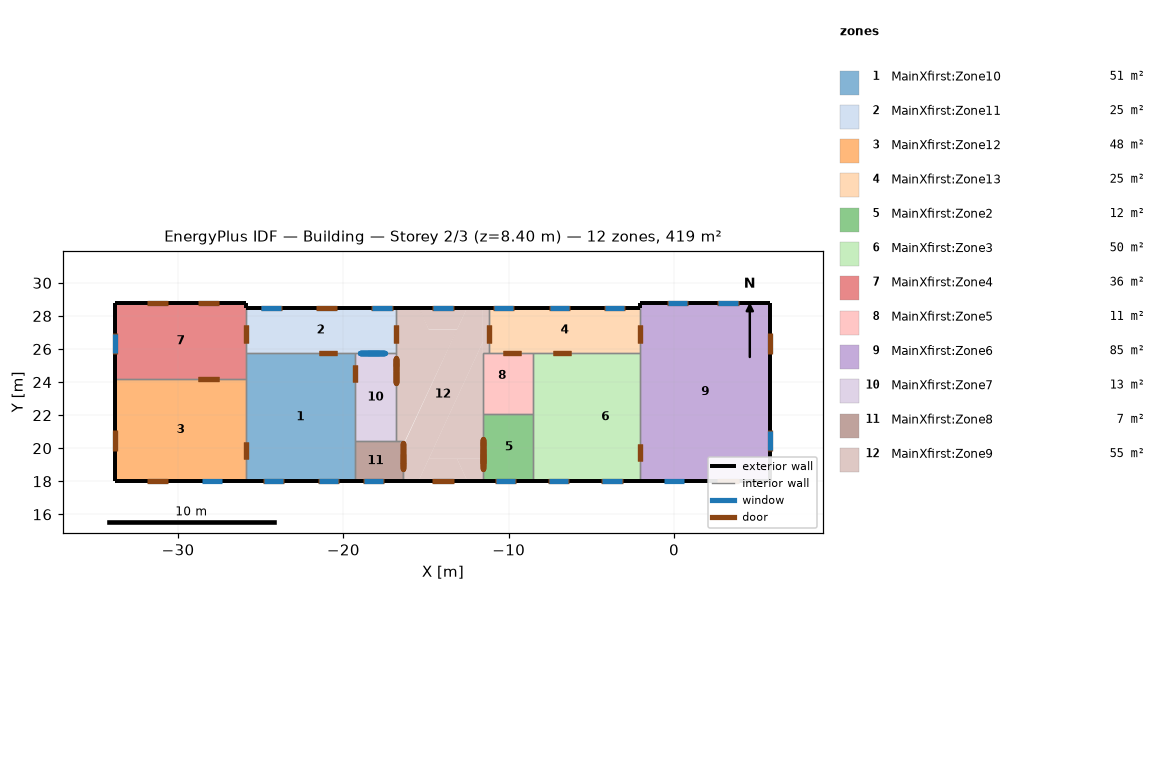
=== STOREY PLAN SPEC (per zone: floor XY polygon, exterior-wall plan segments, windows/doors) ===
zone 1: MainXfirst:Zone10  (50.8 m²)
  floor: (-19.30, 18.04) (-25.90, 18.04) (-25.90, 25.73) (-19.30, 25.73)
  exterior wall: (-25.90, 18.04) – (-19.30, 18.04)  [6.6 m]
    door: (-24.86, 18.04) – (-23.56, 18.04)  [1.2 m²]
    window: (-24.80, 18.04) – (-23.62, 18.04)  [2.6 m²]
    door: (-21.54, 18.04) – (-20.24, 18.04)  [1.2 m²]
    window: (-21.48, 18.04) – (-20.30, 18.04)  [2.6 m²]
  interior walls: 5
zone 2: MainXfirst:Zone11  (25.2 m²)
  floor: (-16.79, 25.73) (-16.84, 25.73) (-16.84, 28.50) (-16.79, 28.50)
  floor: (-19.27, 25.73) (-25.90, 25.73) (-25.90, 25.77) (-19.27, 25.77)
  floor: (-16.84, 25.73) (-19.27, 25.73) (-19.27, 25.77) (-16.84, 25.77)
  floor: (-16.84, 25.77) (-25.90, 25.77) (-25.90, 28.50) (-16.84, 28.50)
  exterior wall: (-16.79, 28.50) – (-25.90, 28.50)  [9.1 m]
    door: (-23.72, 28.50) – (-25.01, 28.50)  [1.2 m²]
    window: (-23.78, 28.50) – (-24.95, 28.50)  [2.6 m²]
    door: (-17.01, 28.50) – (-18.31, 28.50)  [1.2 m²]
    window: (-17.07, 28.50) – (-18.25, 28.50)  [2.6 m²]
    window: (-20.44, 28.50) – (-21.61, 28.50)  [2.6 m²]
    door: (-20.38, 28.50) – (-21.67, 28.50)  [1.2 m²]
  interior walls: 4
zone 3: MainXfirst:Zone12  (48.4 m²)
  floor: (-25.90, 18.04) (-33.78, 18.04) (-33.78, 24.18) (-25.90, 24.18)
  exterior wall: (-33.78, 24.18) – (-33.78, 18.04)  [6.1 m]
    window: (-33.78, 21.07) – (-33.78, 19.89)  [2.6 m²]
    door: (-33.78, 21.13) – (-33.78, 19.83)  [1.2 m²]
  exterior wall: (-33.78, 18.04) – (-25.90, 18.04)  [7.9 m]
    window: (-28.54, 18.04) – (-27.36, 18.04)  [3.7 m²]
    window: (-31.82, 18.04) – (-30.65, 18.04)  [2.6 m²]
    door: (-31.88, 18.04) – (-30.59, 18.04)  [1.2 m²]
  interior walls: 2
zone 4: MainXfirst:Zone13  (25.3 m²)
  floor: (-2.05, 25.77) (-11.18, 25.77) (-11.18, 28.50) (-2.05, 28.50)
  floor: (-2.05, 25.73) (-6.26, 25.73) (-6.26, 25.77) (-2.05, 25.77)
  floor: (-9.36, 25.73) (-11.18, 25.73) (-11.18, 25.77) (-9.36, 25.77)
  floor: (-7.73, 25.73) (-9.36, 25.73) (-9.36, 25.77) (-7.73, 25.77)
  floor: (-6.26, 25.73) (-7.73, 25.73) (-7.73, 25.77) (-6.26, 25.77)
  exterior wall: (-2.05, 28.50) – (-11.18, 28.50)  [9.1 m]
    door: (-2.95, 28.50) – (-4.24, 28.50)  [1.2 m²]
    window: (-3.01, 28.50) – (-4.18, 28.50)  [2.6 m²]
    door: (-6.29, 28.50) – (-7.58, 28.50)  [1.2 m²]
    window: (-6.35, 28.50) – (-7.52, 28.50)  [2.6 m²]
    door: (-9.65, 28.50) – (-10.95, 28.50)  [1.2 m²]
    window: (-9.71, 28.50) – (-10.89, 28.50)  [2.6 m²]
  interior walls: 4
zone 5: MainXfirst:Zone2  (12.3 m²)
  floor: (-11.43, 18.04) (-11.56, 18.04) (-11.56, 22.10) (-11.43, 22.10)
  floor: (-8.54, 18.04) (-11.43, 18.04) (-11.43, 22.10) (-8.54, 22.10)
  exterior wall: (-11.56, 18.04) – (-8.54, 18.04)  [3.0 m]
    door: (-10.85, 18.04) – (-9.55, 18.04)  [1.2 m²]
    window: (-10.79, 18.04) – (-9.61, 18.04)  [2.6 m²]
  interior walls: 3
zone 6: MainXfirst:Zone3  (49.9 m²)
  floor: (-6.26, 18.04) (-8.54, 18.04) (-8.54, 23.04) (-6.26, 23.04)
  floor: (-2.05, 18.04) (-6.26, 18.04) (-6.26, 25.73) (-2.05, 25.73)
  floor: (-7.73, 23.04) (-8.54, 23.04) (-8.54, 25.73) (-7.73, 25.73)
  floor: (-6.26, 23.04) (-7.73, 23.04) (-7.73, 25.73) (-6.26, 25.73)
  exterior wall: (-8.54, 18.04) – (-2.05, 18.04)  [6.5 m]
    door: (-7.64, 18.04) – (-6.34, 18.04)  [1.2 m²]
    window: (-7.58, 18.04) – (-6.40, 18.04)  [2.6 m²]
    door: (-4.40, 18.04) – (-3.10, 18.04)  [1.2 m²]
    window: (-4.34, 18.04) – (-3.16, 18.04)  [2.6 m²]
  interior walls: 4
zone 7: MainXfirst:Zone4  (36.2 m²)
  floor: (-25.90, 24.18) (-33.78, 24.18) (-33.78, 28.78) (-25.90, 28.78)
  exterior wall: (-25.90, 28.50) – (-25.90, 28.78)  [0.3 m]
  exterior wall: (-25.90, 28.78) – (-33.78, 28.78)  [7.9 m]
    window: (-27.57, 28.78) – (-28.74, 28.78)  [2.6 m²]
    door: (-27.51, 28.78) – (-28.80, 28.78)  [1.2 m²]
    window: (-30.65, 28.78) – (-31.82, 28.78)  [2.6 m²]
    door: (-30.59, 28.78) – (-31.88, 28.78)  [1.2 m²]
  exterior wall: (-33.78, 28.78) – (-33.78, 24.18)  [4.6 m]
    door: (-33.78, 26.99) – (-33.78, 25.69)  [1.2 m²]
    window: (-33.78, 26.93) – (-33.78, 25.75)  [2.6 m²]
  interior walls: 3
zone 8: MainXfirst:Zone5  (11.0 m²)
  floor: (-11.43, 22.10) (-11.56, 22.10) (-11.56, 25.73) (-11.43, 25.73)
  floor: (-8.54, 22.10) (-11.43, 22.10) (-11.43, 23.04) (-8.54, 23.04)
  floor: (-9.36, 23.04) (-11.43, 23.04) (-11.43, 25.73) (-9.36, 25.73)
  floor: (-8.54, 23.04) (-9.36, 23.04) (-9.36, 25.73) (-8.54, 25.73)
  interior walls: 5
zone 9: MainXfirst:Zone6  (84.6 m²)
  floor: (5.83, 18.04) (-2.05, 18.04) (-2.05, 28.78) (5.83, 28.78)
  exterior wall: (5.83, 18.04) – (5.83, 28.78)  [10.7 m]
    window: (5.83, 25.75) – (5.83, 26.93)  [2.6 m²]
    door: (5.83, 25.69) – (5.83, 26.99)  [1.2 m²]
    door: (5.83, 19.83) – (5.83, 21.13)  [1.2 m²]
    window: (5.83, 19.89) – (5.83, 21.07)  [2.6 m²]
  exterior wall: (5.83, 28.78) – (-2.05, 28.78)  [7.9 m]
    door: (3.92, 28.78) – (2.63, 28.78)  [1.2 m²]
    window: (3.86, 28.78) – (2.69, 28.78)  [2.6 m²]
    door: (0.84, 28.78) – (-0.45, 28.78)  [1.2 m²]
    window: (0.78, 28.78) – (-0.39, 28.78)  [2.6 m²]
  exterior wall: (-2.05, 28.78) – (-2.05, 28.50)  [0.3 m]
  exterior wall: (-2.05, 18.04) – (5.83, 18.04)  [7.9 m]
    window: (-0.59, 18.04) – (0.59, 18.04)  [3.7 m²]
    window: (2.69, 18.04) – (3.86, 18.04)  [2.6 m²]
    door: (2.63, 18.04) – (3.92, 18.04)  [1.2 m²]
  interior walls: 2
zone 10: MainXfirst:Zone7  (13.3 m²)
  floor: (-16.79, 20.42) (-16.84, 20.42) (-16.84, 25.73) (-16.79, 25.73)
  floor: (-19.27, 20.42) (-19.30, 20.42) (-19.30, 25.73) (-19.27, 25.73)
  floor: (-16.84, 20.42) (-19.27, 20.42) (-19.27, 25.73) (-16.84, 25.73)
  interior walls: 4
zone 11: MainXfirst:Zone8  (6.9 m²)
  floor: (-16.42, 18.04) (-16.84, 18.04) (-16.84, 20.42) (-16.42, 20.42)
  floor: (-19.27, 18.04) (-19.30, 18.04) (-19.30, 20.42) (-19.27, 20.42)
  floor: (-16.84, 18.04) (-19.27, 18.04) (-19.27, 20.42) (-16.84, 20.42)
  exterior wall: (-19.30, 18.04) – (-16.42, 18.04)  [2.9 m]
    door: (-18.84, 18.04) – (-17.55, 18.04)  [1.7 m²]
    window: (-18.78, 18.04) – (-17.61, 18.04)  [2.1 m²]
  interior walls: 4
zone 12: MainXfirst:Zone9  (54.9 m²)
  floor: (-13.13, 27.17) (-14.83, 27.17) (-15.45, 28.50) (-12.51, 28.50)
  floor: (-14.83, 27.17) (-16.79, 27.17) (-16.79, 28.50) (-15.45, 28.50)
  floor: (-16.42, 20.06) (-16.42, 20.42) (-16.25, 20.42)
  floor: (-16.25, 20.42) (-16.79, 20.42) (-16.79, 27.17) (-13.13, 27.17)
  floor: (-11.43, 25.73) (-11.56, 25.73) (-11.56, 28.50) (-11.43, 28.50)
  floor: (-11.56, 18.04) (-12.51, 18.04) (-13.13, 19.37) (-11.56, 19.37)
  floor: (-11.56, 19.37) (-14.83, 19.37) (-11.56, 26.44)
  floor: (-15.45, 18.04) (-16.42, 18.04) (-16.42, 20.06) (-12.51, 28.50) (-11.56, 28.50) (-11.56, 26.44)
  floor: (-11.18, 25.77) (-11.43, 25.77) (-11.43, 28.50) (-11.18, 28.50)
  floor: (-12.51, 18.04) (-15.45, 18.04) (-14.83, 19.37) (-13.13, 19.37)
  floor: (-11.18, 25.73) (-11.43, 25.73) (-11.43, 25.77) (-11.18, 25.77)
  exterior wall: (-11.18, 28.50) – (-16.79, 28.50)  [5.6 m]
    door: (-13.33, 28.50) – (-14.63, 28.50)  [1.2 m²]
    window: (-13.39, 28.50) – (-14.57, 28.50)  [2.6 m²]
  exterior wall: (-16.42, 18.04) – (-11.56, 18.04)  [4.9 m]
    window: (-14.57, 18.04) – (-13.39, 18.04)  [2.6 m²]
    door: (-14.63, 18.04) – (-13.33, 18.04)  [1.2 m²]
  interior walls: 8

=== DERIVED (storey summary) ===
Building: Building
Storey: 2 of 3  (floor level z = 8.40 m)
Storey gross floor area: 418.7 m²
Zones on this storey: 12
  - MainXfirst:Zone10: floor 50.8 m²; exterior wall 6.6 m (27.7 m²); 2 window(s) 5.3 m²; WWR 19.0%; 2 door(s)
  - MainXfirst:Zone11: floor 25.2 m²; exterior wall 9.1 m (38.3 m²); 3 window(s) 7.9 m²; WWR 20.6%; 3 door(s)
  - MainXfirst:Zone12: floor 48.4 m²; exterior wall 14.0 m (58.9 m²); 3 window(s) 9.0 m²; WWR 15.3%; 2 door(s)
  - MainXfirst:Zone13: floor 25.3 m²; exterior wall 9.1 m (38.3 m²); 3 window(s) 7.9 m²; WWR 20.6%; 3 door(s)
  - MainXfirst:Zone2: floor 12.3 m²; exterior wall 3.0 m (12.7 m²); 1 window(s) 2.6 m²; WWR 20.7%; 1 door(s)
  - MainXfirst:Zone3: floor 49.9 m²; exterior wall 6.5 m (27.2 m²); 2 window(s) 5.3 m²; WWR 19.3%; 2 door(s)
  - MainXfirst:Zone4: floor 36.2 m²; exterior wall 12.8 m (53.6 m²); 3 window(s) 7.9 m²; WWR 14.7%; 3 door(s)
  - MainXfirst:Zone5: floor 11.0 m²
  - MainXfirst:Zone6: floor 84.6 m²; exterior wall 26.8 m (112.5 m²); 6 window(s) 16.9 m²; WWR 15.0%; 5 door(s)
  - MainXfirst:Zone7: floor 13.3 m²
  - MainXfirst:Zone8: floor 6.9 m²; exterior wall 2.9 m (12.1 m²); 1 window(s) 2.1 m²; WWR 17.7%; 1 door(s)
  - MainXfirst:Zone9: floor 54.9 m²; exterior wall 10.5 m (44.0 m²); 2 window(s) 5.3 m²; WWR 12.0%; 2 door(s)
Zone adjacency (shared interzone walls):
  - MainXfirst:Zone10 ↔ MainXfirst:Zone11
  - MainXfirst:Zone10 ↔ MainXfirst:Zone12
  - MainXfirst:Zone10 ↔ MainXfirst:Zone4
  - MainXfirst:Zone10 ↔ MainXfirst:Zone7
  - MainXfirst:Zone10 ↔ MainXfirst:Zone8
  - MainXfirst:Zone11 ↔ MainXfirst:Zone4
  - MainXfirst:Zone11 ↔ MainXfirst:Zone7
  - MainXfirst:Zone11 ↔ MainXfirst:Zone9
  - MainXfirst:Zone12 ↔ MainXfirst:Zone4
  - MainXfirst:Zone13 ↔ MainXfirst:Zone3
  - MainXfirst:Zone13 ↔ MainXfirst:Zone5
  - MainXfirst:Zone13 ↔ MainXfirst:Zone6
  - MainXfirst:Zone13 ↔ MainXfirst:Zone9
  - MainXfirst:Zone2 ↔ MainXfirst:Zone3
  - MainXfirst:Zone2 ↔ MainXfirst:Zone5
  - MainXfirst:Zone2 ↔ MainXfirst:Zone9
  - MainXfirst:Zone3 ↔ MainXfirst:Zone5
  - MainXfirst:Zone3 ↔ MainXfirst:Zone6
  - MainXfirst:Zone5 ↔ MainXfirst:Zone9
  - MainXfirst:Zone7 ↔ MainXfirst:Zone8
  - MainXfirst:Zone7 ↔ MainXfirst:Zone9
  - MainXfirst:Zone8 ↔ MainXfirst:Zone9